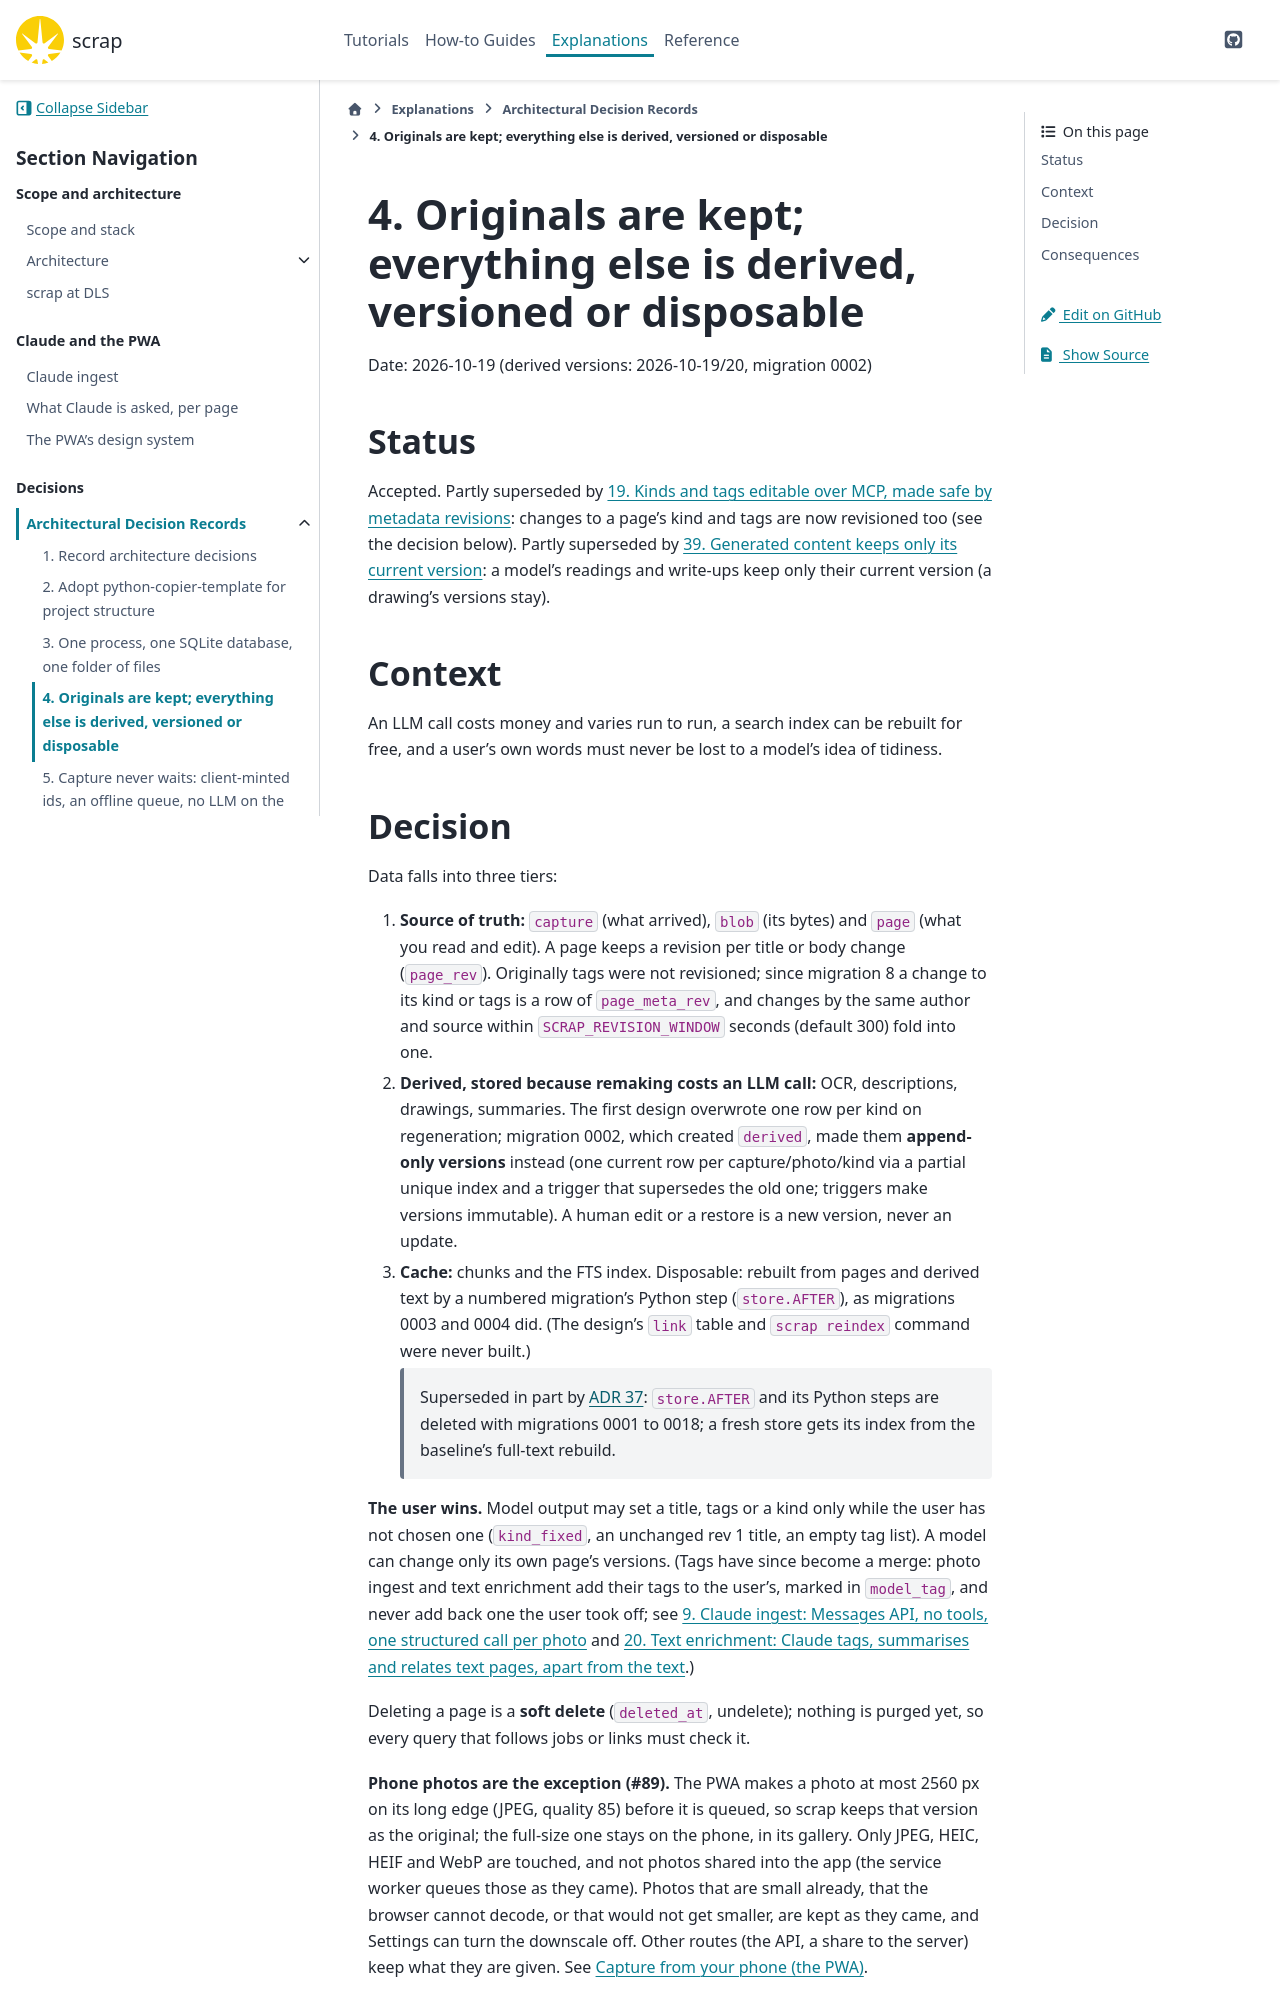

repository: gilesknap/scrap · page: main/explanations/decisions/0004-originals-kept-everything-else-derived.html · generator: sphinx

# 4. Originals are kept; everything else is derived, versioned or disposable

Date: 2026-10-19 (derived versions: 2026-10-19/20, migration 0002)

## Status

Accepted. Partly superseded by [](0019-kinds-and-tags-editable-with-revisions.md): changes to a
page's kind and tags are now revisioned too (see the decision below). Partly superseded by
[](0039-generated-content-keeps-only-its-current-version.md): a model's readings and write-ups keep
only their current version (a drawing's versions stay).

## Context

An LLM call costs money and varies run to run, a search index can be rebuilt for free, and a user's
own words must never be lost to a model's idea of tidiness.
